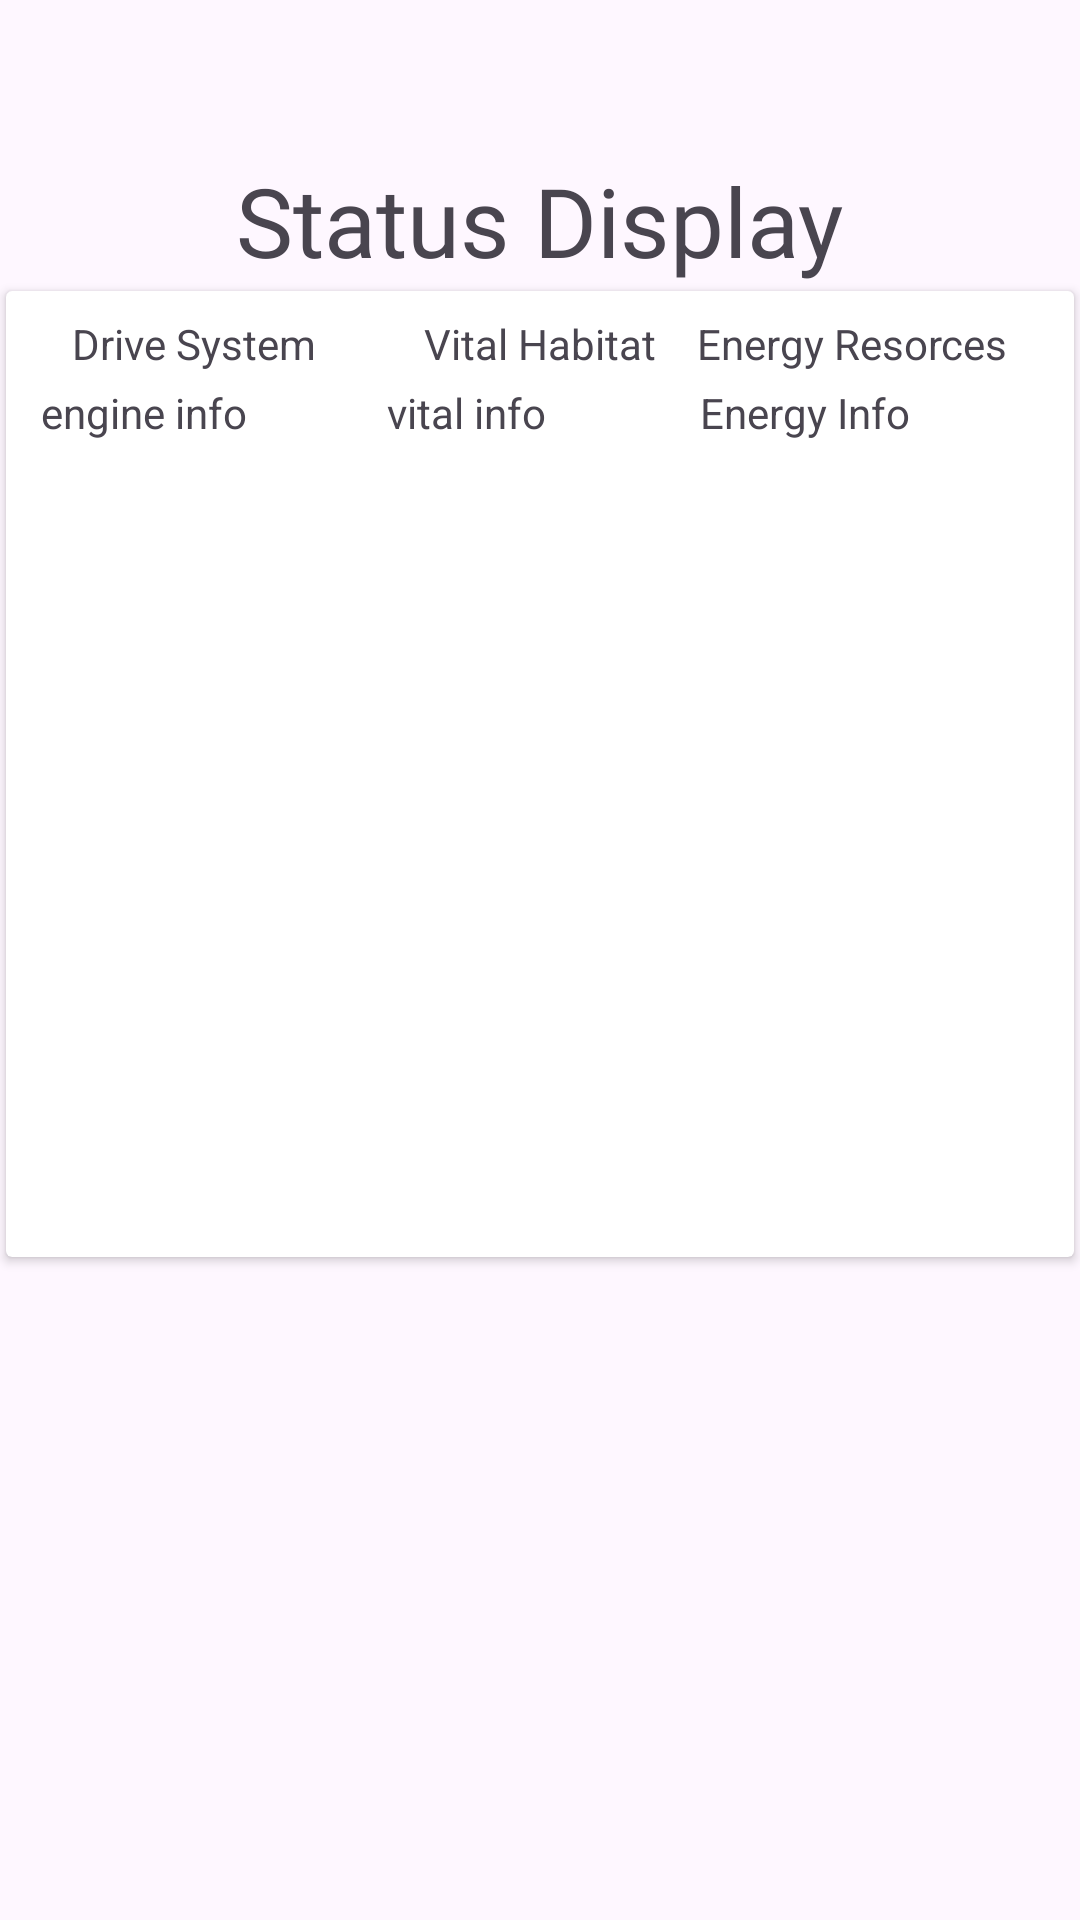

The Android layout XML behind this screen, and the referenced resources:
<!-- AndroidManifest.xml: application theme Theme.SpaceMachine -->
<!-- res/layout/fragment_status_disp.xml -->
<?xml version="1.0" encoding="utf-8"?>
<androidx.constraintlayout.widget.ConstraintLayout xmlns:android="http://schemas.android.com/apk/res/android"
    xmlns:app="http://schemas.android.com/apk/res-auto"
    xmlns:tools="http://schemas.android.com/tools"
    android:layout_width="match_parent"
    android:layout_height="match_parent"
    tools:context=".Fragments.StatusDispFragment">


    <TextView
        android:id="@+id/tv_head_status_fsd"
        android:layout_width="wrap_content"
        android:layout_height="wrap_content"
        android:layout_gravity="center"
        android:layout_marginTop="52dp"
        android:fontFamily="@font/afacad_bold"
        android:text="Status Display"
        android:textSize="32sp"
        app:layout_constraintEnd_toEndOf="parent"
        app:layout_constraintStart_toStartOf="parent"
        app:layout_constraintTop_toTopOf="parent" />

    <androidx.cardview.widget.CardView
        android:layout_width="match_parent"
        android:layout_height="322dp"
        android:layout_marginStart="2dp"
        android:layout_marginTop="2dp"
        android:layout_marginEnd="2dp"
        app:layout_constraintEnd_toEndOf="parent"
        app:layout_constraintStart_toStartOf="parent"
        app:layout_constraintTop_toBottomOf="@+id/tv_head_status_fsd" >

    <androidx.constraintlayout.widget.ConstraintLayout
        android:layout_width="match_parent"
        android:layout_height="match_parent"
        >

        <TextView
            android:id="@+id/tv_energy_fsd"
            android:layout_width="wrap_content"
            android:layout_height="wrap_content"
            android:layout_marginTop="8dp"
            android:layout_marginEnd="22dp"
            android:text="Energy Resorces"
            app:layout_constraintEnd_toEndOf="parent"
            app:layout_constraintTop_toTopOf="parent" />

        <TextView
            android:id="@+id/tv_vital_fsd"
            android:layout_width="wrap_content"
            android:layout_height="wrap_content"
            android:layout_marginTop="8dp"
            android:text="Vital Habitat"
            app:layout_constraintEnd_toEndOf="parent"
            app:layout_constraintStart_toStartOf="parent"
            app:layout_constraintTop_toTopOf="parent" />

        <TextView
            android:id="@+id/tv_engine_fsd"
            android:layout_width="wrap_content"
            android:layout_height="wrap_content"
            android:layout_marginStart="22dp"
            android:layout_marginTop="8dp"
            android:text="Drive System"
            app:layout_constraintStart_toStartOf="parent"
            app:layout_constraintTop_toTopOf="parent" />

        <TextView
            android:id="@+id/tv_engine_info_fsd"
            android:layout_width="102dp"
            android:layout_height="wrap_content"
            android:layout_marginTop="4dp"
            android:text="engine info"
            app:layout_constraintEnd_toEndOf="@+id/tv_engine_fsd"
            app:layout_constraintStart_toStartOf="@+id/tv_engine_fsd"
            app:layout_constraintTop_toBottomOf="@+id/tv_engine_fsd" />

        <TextView
            android:id="@+id/tv_vital_info_fsd"
            android:layout_width="102dp"
            android:layout_height="wrap_content"
            android:layout_marginTop="4dp"
            android:text="vital info"
            app:layout_constraintEnd_toEndOf="@+id/tv_vital_fsd"
            app:layout_constraintStart_toStartOf="@+id/tv_vital_fsd"
            app:layout_constraintTop_toBottomOf="@+id/tv_vital_fsd" />

        <TextView
            android:id="@+id/tv_energy_info_fsd"
            android:layout_width="102dp"
            android:layout_height="wrap_content"
            android:layout_marginTop="4dp"
            android:text="Energy Info"
            app:layout_constraintEnd_toEndOf="@+id/tv_energy_fsd"
            app:layout_constraintStart_toStartOf="@+id/tv_energy_fsd"
            app:layout_constraintTop_toBottomOf="@+id/tv_energy_fsd" />


    </androidx.constraintlayout.widget.ConstraintLayout>
    </androidx.cardview.widget.CardView>


</androidx.constraintlayout.widget.ConstraintLayout>
<!-- resources referenced by this layout -->
<resources>
  <style name="Theme.SpaceMachine" parent="Base.Theme.SpaceMachine" />
  <style name="Base.Theme.SpaceMachine" parent="Theme.Material3.DayNight.NoActionBar">
          
          
      </style>
</resources>
